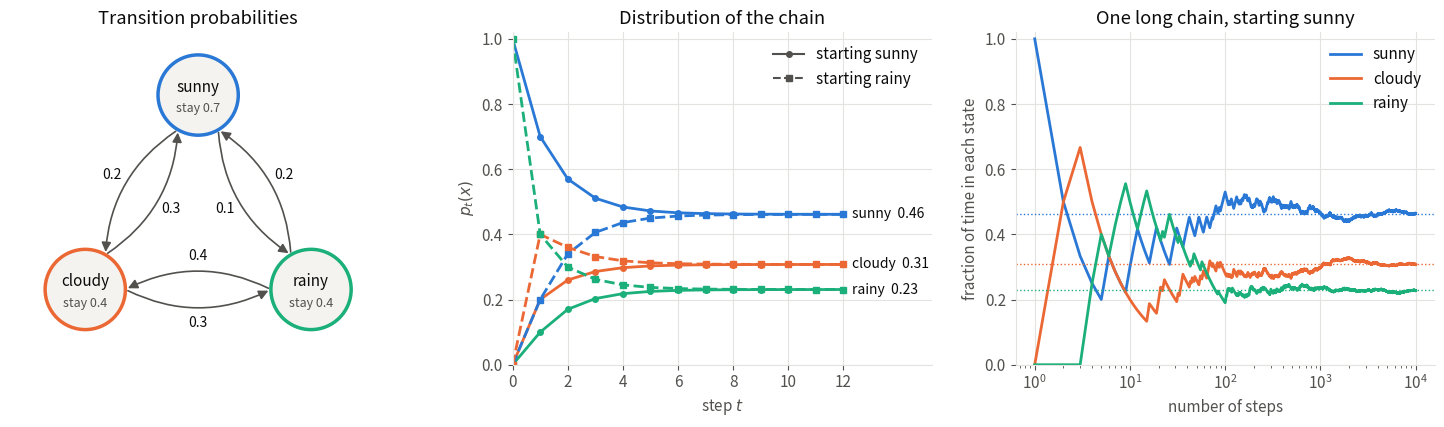

This chart was generated by the following Python code: (Note: this script raises an exception after producing the figure.)
"""A 3-state Markov chain (weather) converging to its stationary distribution (MCMC chapter).

Run from anywhere: `python src/img/markov-chain.py` writes `markov-chain.png` next to this file.
"""

from pathlib import Path

import matplotlib.pyplot as plt
import numpy as np
from matplotlib.patches import Circle, FancyArrowPatch

states = ["sunny", "cloudy", "rainy"]
# T[i, j] = probability of going from state i to state j
T = np.array([
    [0.7, 0.2, 0.1],
    [0.3, 0.4, 0.3],
    [0.2, 0.4, 0.4],
])
stationary = np.array([6, 4, 3]) / 13

n_steps = 12
n_long = 10_000

rng = np.random.default_rng(42)

# Palette: categorical slots 1-3 of the dataviz reference palette (one per state), plus text/grid tokens
COLORS = ["#2a78d6", "#eb6834", "#1baf7a"]
TEXT, MUTED, GRID, NODE = "#0b0b0b", "#52514e", "#e4e3df", "#f4f3ef"

plt.rcParams.update({
    "font.size": 11,
    "text.color": TEXT,
    "axes.labelcolor": MUTED,
    "xtick.color": MUTED,
    "ytick.color": MUTED,
    "axes.edgecolor": GRID,
})

fig, (ax0, ax1, ax2) = plt.subplots(1, 3, figsize=(15, 4.4), gridspec_kw={"width_ratios": [1.1, 1, 1]})

# Left: the chain as a graph
pos = np.array([[0.0, 1.0], [-0.9, -0.55], [0.9, -0.55]])
radius = 0.32
for i, (name, (x, y)) in enumerate(zip(states, pos)):
    ax0.add_patch(Circle((x, y), radius, facecolor=NODE, edgecolor=COLORS[i], lw=2.5, zorder=2))
    ax0.text(x, y + 0.06, name, ha="center", va="center", color=TEXT, zorder=3)
    ax0.text(x, y - 0.11, f"stay {T[i, i]:g}", ha="center", va="center", color=MUTED, fontsize=9, zorder=3)
for i in range(3):
    for j in range(3):
        if i == j:
            continue
        start, end = pos[i], pos[j]
        direction = (end - start) / np.linalg.norm(end - start)
        arrow = FancyArrowPatch(start + radius * direction, end - radius * direction,
                                connectionstyle="arc3,rad=0.25", arrowstyle="-|>", mutation_scale=14,
                                color=MUTED, lw=1.2, zorder=1)
        ax0.add_patch(arrow)
        # Label near the middle of the curved arrow, pushed to its side
        middle = (start + end) / 2
        normal = np.array([direction[1], -direction[0]])
        label_pos = middle + 0.27 * normal
        ax0.text(*label_pos, f"{T[i, j]:g}", ha="center", va="center", color=TEXT, fontsize=10,
                 bbox=dict(facecolor="white", edgecolor="none", pad=1))
ax0.set_xlim(-1.5, 1.5)
ax0.set_ylim(-1.15, 1.5)
ax0.set_aspect("equal")
ax0.axis("off")
ax0.set_title("Transition probabilities", color=TEXT)

# Middle: distribution p_t of the states vs. t, from two initial states
for start, ls, marker in [(0, "-", "o"), (2, "--", "s")]:
    p = np.zeros(3)
    p[start] = 1.0
    history = [p]
    for _ in range(n_steps):
        p = p @ T
        history.append(p)
    history = np.array(history)
    for k in range(3):
        ax1.plot(range(n_steps + 1), history[:, k], color=COLORS[k], ls=ls, lw=2, marker=marker, ms=4)
for k in range(3):
    ax1.text(n_steps + 0.3, stationary[k], f"{states[k]}  {stationary[k]:.2f}", va="center", color=TEXT, fontsize=10)
ax1.plot([], [], color=MUTED, ls="-", marker="o", ms=4, label="starting sunny")
ax1.plot([], [], color=MUTED, ls="--", marker="s", ms=4, label="starting rainy")
ax1.set_xlim(0, n_steps + 3.2)
ax1.set_ylim(0, 1.02)
ax1.set_xticks(range(0, n_steps + 1, 2))
ax1.set_xlabel("step $t$")
ax1.set_ylabel("$p_t(x)$")
ax1.set_title("Distribution of the chain", color=TEXT)
ax1.legend(frameon=False, loc="upper right")

# Right: fraction of time spent in each state by a single long chain
x = 0
counts = np.zeros(3)
fractions = []
for t in range(n_long):
    counts[x] += 1
    fractions.append(counts / (t + 1))
    x = rng.choice(3, p=T[x])
fractions = np.array(fractions)
for k in range(3):
    ax2.plot(range(1, n_long + 1), fractions[:, k], color=COLORS[k], lw=2, label=states[k])
    ax2.axhline(stationary[k], color=COLORS[k], lw=1, ls=":")
ax2.set_xscale("log")
ax2.set_ylim(0, 1.02)
ax2.set_xlabel("number of steps")
ax2.set_ylabel("fraction of time in each state")
ax2.set_title("One long chain, starting sunny", color=TEXT)
ax2.legend(frameon=False, loc="upper right")

for ax in (ax1, ax2):
    ax.grid(color=GRID, lw=0.8)
    ax.set_axisbelow(True)
    for side in ["top", "right"]:
        ax.spines[side].set_visible(False)

fig.tight_layout()
fig.savefig(Path(__file__).with_suffix(".png"), dpi=200, bbox_inches="tight", facecolor="white")
